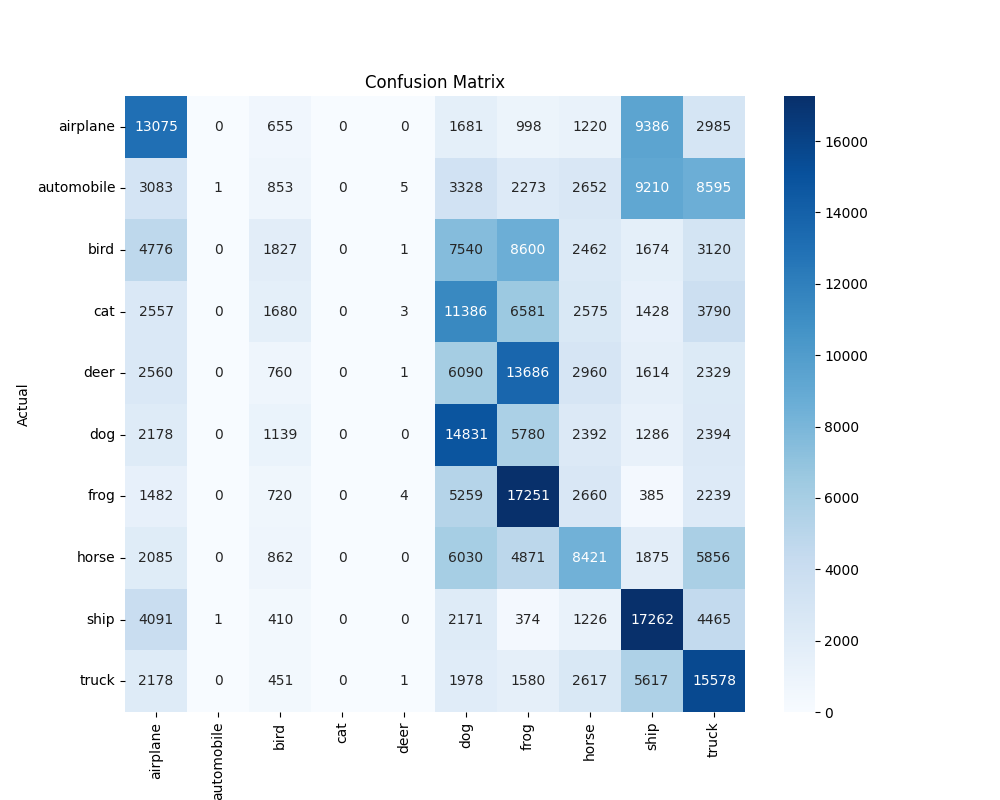

Source data for this figure (header and first rows):
0, 1, 2, 3, 4, 5, 6, 7, 8, 9
13075, 0.0, 655.0, 0.0, 0.0, 1681, 998.0, 1220, 9386, 2985
3083, 1.0, 853.0, 0.0, 5.0, 3328, 2273, 2652, 9210, 8595
4776, 0.0, 1827, 0.0, 1.0, 7540, 8600, 2462, 1674, 3120
2557, 0.0, 1680, 0.0, 3.0, 11386, 6581, 2575, 1428, 3790
2560, 0.0, 760.0, 0.0, 1.0, 6090, 13686, 2960, 1614, 2329
2178, 0.0, 1139, 0.0, 0.0, 14831, 5780, 2392, 1286, 2394
1482, 0.0, 720.0, 0.0, 4.0, 5259, 17251, 2660, 385.0, 2239
2085, 0.0, 862.0, 0.0, 0.0, 6030, 4871, 8421, 1875, 5856
4091, 1.0, 410.0, 0.0, 0.0, 2171, 374.0, 1226, 17262, 4465
2178, 0.0, 451.0, 0.0, 1.0, 1978, 1580, 2617, 5617, 15578
